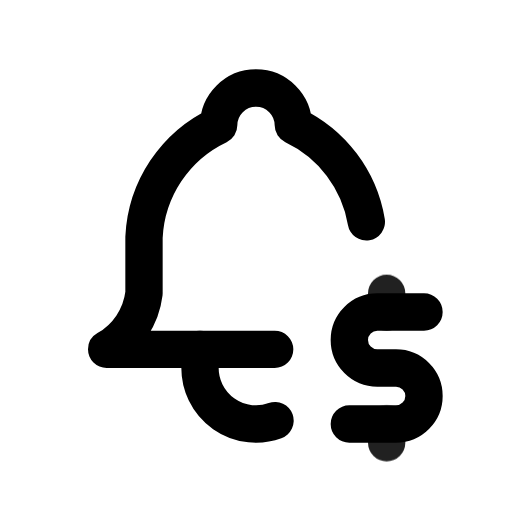
t = 0.00 s
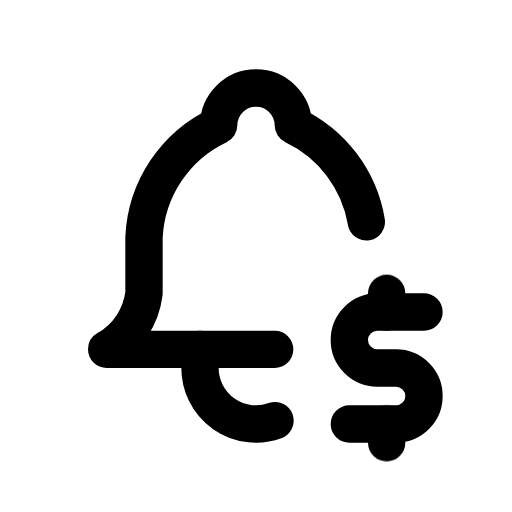
t = 0.90 s
t = 1.19 s: frame unchanged from t = 0.90 s, image omitted
t = 1.72 s: frame unchanged from t = 0.90 s, image omitted
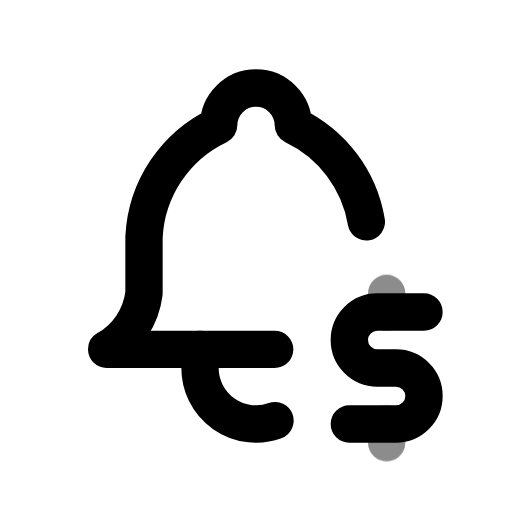
t = 2.36 s
t = 3.15 s: frame unchanged from t = 0.90 s, image omitted

The animated SVG that drew these frames (rendered in a browser with its animation timeline set to each time). Animation: 1 CSS @keyframes rule; one cycle of 3.55 s, repeats indefinitely.

<svg xmlns="http://www.w3.org/2000/svg" width="24" height="24" fill="none" stroke="currentColor" stroke-linecap="round" stroke-linejoin="round" stroke-width="2" viewBox="0 0 24 24">
    <!-- Generated by scripts/icon-expansion/generate.mjs -->
    <!-- Adapted from Tabler Icons 3.34.1.
MIT License

Copyright (c) 2020-2024 Paweł Kuna

Permission is hereby granted, free of charge, to any person obtaining a copy
of this software and associated documentation files (the "Software"), to deal
in the Software without restriction, including without limitation the rights
to use, copy, modify, merge, publish, distribute, sublicense, and/or sell
copies of the Software, and to permit persons to whom the Software is
furnished to do so, subject to the following conditions:

The above copyright notice and this permission notice shall be included in all
copies or substantial portions of the Software.

THE SOFTWARE IS PROVIDED "AS IS", WITHOUT WARRANTY OF ANY KIND, EXPRESS OR
IMPLIED, INCLUDING BUT NOT LIMITED TO THE WARRANTIES OF MERCHANTABILITY,
FITNESS FOR A PARTICULAR PURPOSE AND NONINFRINGEMENT. IN NO EVENT SHALL THE
AUTHORS OR COPYRIGHT HOLDERS BE LIABLE FOR ANY CLAIM, DAMAGES OR OTHER
LIABILITY, WHETHER IN AN ACTION OF CONTRACT, TORT OR OTHERWISE, ARISING FROM,
OUT OF OR IN CONNECTION WITH THE SOFTWARE OR THE USE OR OTHER DEALINGS IN THE
SOFTWARE. -->
    <style>
        @media (prefers-reduced-motion: no-preference) {
            @keyframes ira-exp-pulse { 0%, 100% { opacity: 1; } 22% { opacity: .45; } 40% { opacity: 1; } }
            [data-ira-motion="bell-dollar"] { transform-box: fill-box; transform-origin: center; animation: ira-exp-pulse 2.65s ease-in-out -0.9s infinite; }
        }
    </style>
    <g transform="translate(1.5 1.5) scale(.875)"><path d="M13 17h-9a4 4 0 0 0 2 -3v-3a7 7 0 0 1 4 -6a2 2 0 1 1 4 0a7 7 0 0 1 3.911 5.17"/><path d="M9 17v1a3 3 0 0 0 4.02 2.822"/><path d="M21 15h-2.5a1.5 1.5 0 0 0 0 3h1a1.5 1.5 0 0 1 0 3h-2.5"/></g>
    <g data-ira-motion="bell-dollar"><g transform="translate(1.5 1.5) scale(.875)"><path d="M19 21v1m0 -8v1"/></g></g>
</svg>
